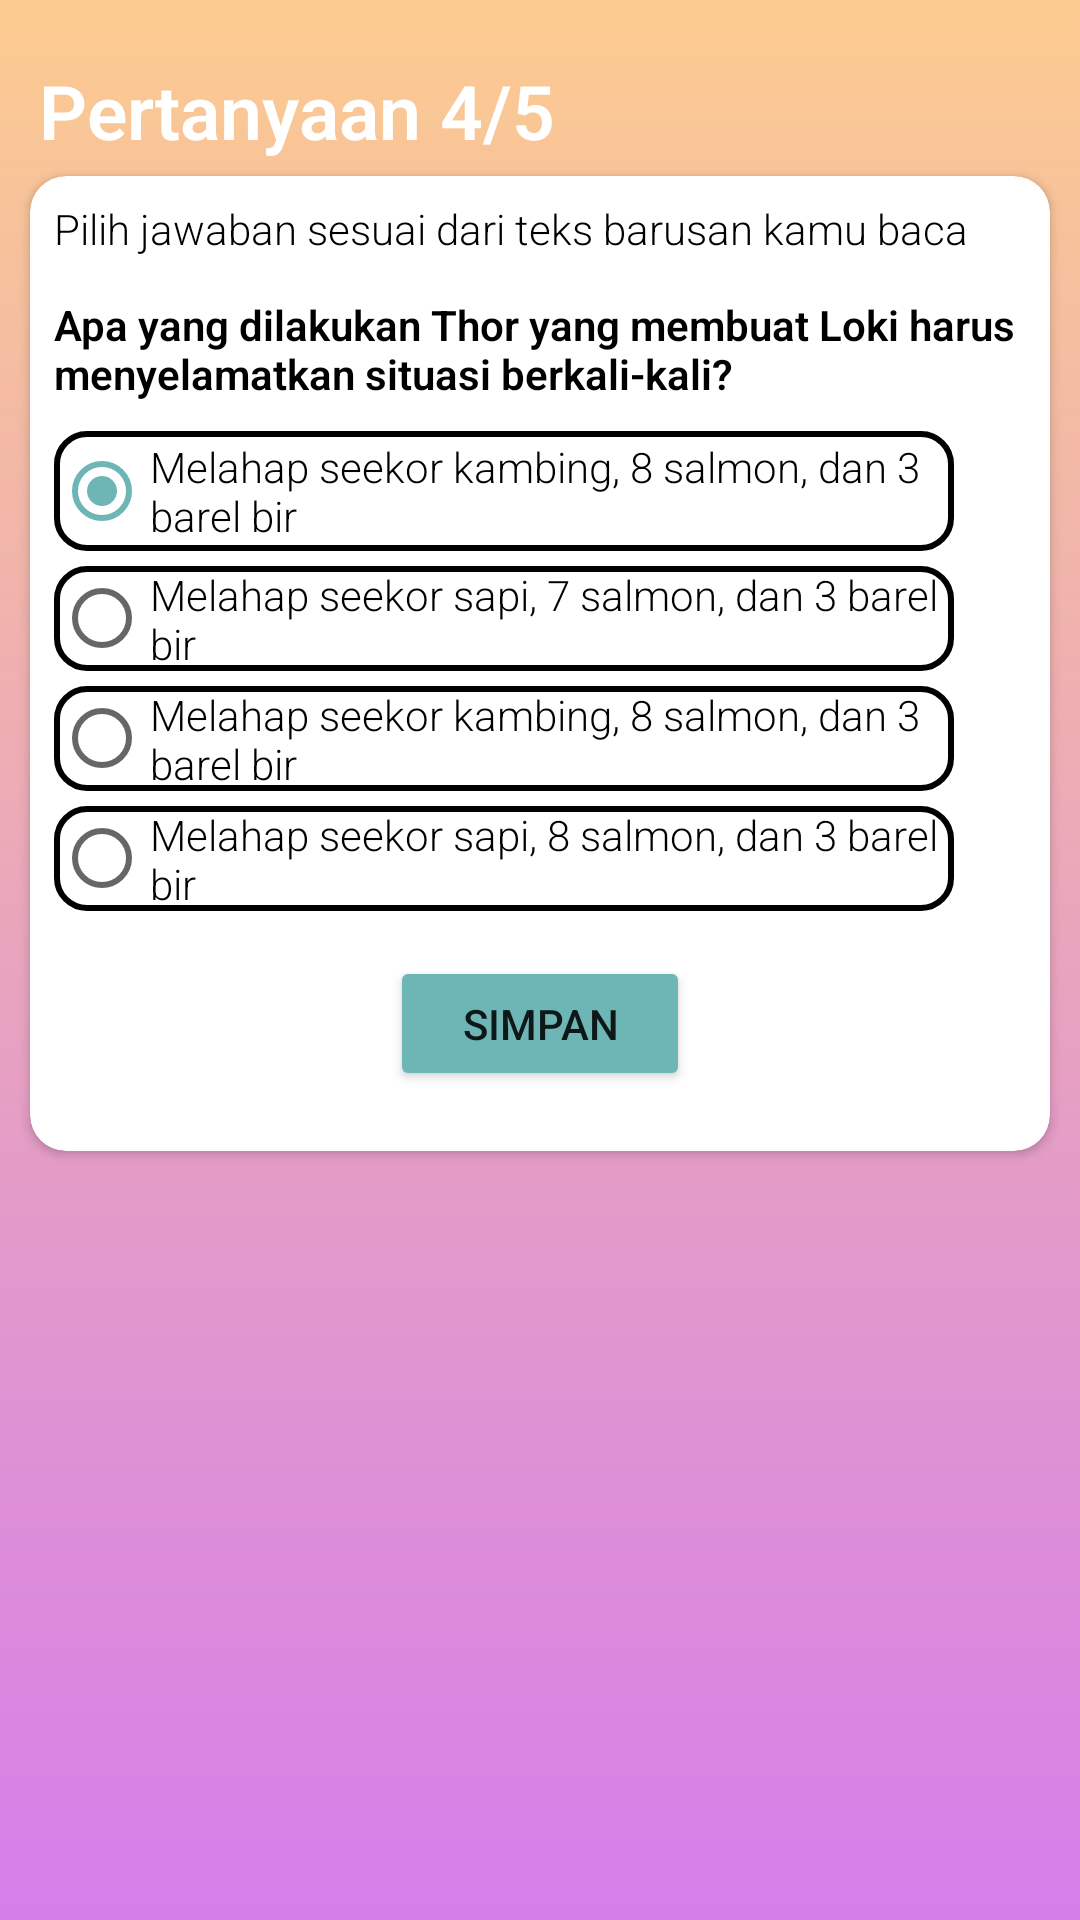

This screen was rendered from an Android layout file. Write that file and the resources it references.
<!-- AndroidManifest.xml: application theme Theme.Frasa -->
<!-- res/layout/fragment_question4.xml -->
<?xml version="1.0" encoding="utf-8"?>
<RelativeLayout xmlns:android="http://schemas.android.com/apk/res/android"
    xmlns:tools="http://schemas.android.com/tools"
    android:layout_width="match_parent"
    android:layout_height="match_parent"
    xmlns:app="http://schemas.android.com/apk/res-auto"
    android:background="@drawable/background_question"
    android:orientation="vertical"
    tools:context=".ui.reading.ReadingActivity">

    <TextView
        android:id="@+id/title"
        android:layout_marginTop="20dp"
        android:layout_marginLeft="13dp"
        android:layout_width="match_parent"
        android:layout_height="wrap_content"
        android:gravity="left"
        android:textStyle="bold"
        android:textSize="25sp"
        android:textColor="@color/white"
        android:fontFamily="sans-serif-light"
        android:text="@string/tquestion4"/>

    <androidx.cardview.widget.CardView
        android:id="@+id/text1"
        android:layout_width="match_parent"
        android:layout_height="wrap_content"
        app:cardCornerRadius="12dp"
        android:layout_marginTop="5dp"
        android:layout_marginLeft="10dp"
        android:layout_marginRight="10dp"
        android:padding="10dp"
        android:layout_below="@id/title">
        <TextView
            android:id="@+id/select"
            android:layout_margin="8dp"
            android:layout_width="wrap_content"
            android:layout_height="wrap_content"
            android:fontFamily="sans-serif-light"
            android:textColor="@color/black"
            android:lineSpacingExtra="5sp"
            android:textSize="14sp"
            android:text="@string/select"
            />
        <TextView
            android:id="@+id/question"
            android:layout_marginTop="40dp"
            android:layout_marginLeft="8dp"
            android:textStyle="bold"
            android:lines="2"
            android:textColor="@color/black"
            android:layout_width="wrap_content"
            android:layout_height="wrap_content"
            android:fontFamily="sans-serif-light"
            android:text="@string/question4"
            />

        <RadioGroup
            android:layout_width="wrap_content"
            android:layout_height="wrap_content"
            android:layout_marginTop="85dp">
            <RadioButton
                android:id="@+id/radio1"
                android:layout_marginLeft="8dp"
                android:layout_width="300dp"
                android:layout_height="40dp"
                android:fontFamily="sans-serif-light"
                android:background="@drawable/search_background"
                android:text="@string/rb41"
                android:checked="true"/>

            <RadioButton
                android:id="@+id/radio2"
                android:layout_marginLeft="8dp"
                android:layout_marginTop="5dp"
                android:layout_width="300dp"
                android:layout_height="35dp"
                android:fontFamily="sans-serif-light"
                android:background="@drawable/search_background"
                android:text="@string/rb42" />

            <RadioButton
                android:id="@+id/radio3"
                android:layout_marginLeft="8dp"
                android:layout_marginTop="5dp"
                android:layout_width="300dp"
                android:layout_height="35dp"
                android:fontFamily="sans-serif-light"
                android:background="@drawable/search_background"
                android:text="@string/rb43" />

            <RadioButton
                android:id="@+id/radio4"
                android:layout_marginLeft="8dp"
                android:layout_marginTop="5dp"
                android:layout_width="300dp"
                android:layout_height="35dp"
                android:layout_marginBottom="10dp"
                android:fontFamily="sans-serif-light"
                android:background="@drawable/search_background"
                android:text="@string/rb44" />
        </RadioGroup>

        <Button
            android:id="@+id/btn_save"
            android:layout_width="100dp"
            android:layout_height="45dp"
            android:layout_marginLeft="120dp"
            android:layout_marginTop="260dp"
            android:layout_marginBottom="20dp"
            android:backgroundTint="@color/teal_200"
            android:text="@string/save" />
    </androidx.cardview.widget.CardView>

</RelativeLayout>
<!-- resources referenced by this layout -->
<resources>
  <color name="black">#FF000000</color>
  <color name="teal_200">#6EB5B5</color>
  <color name="white">#FFFFFFFF</color>
  <!-- drawable background_question (drawable) -->
  <?xml version="1.0" encoding="utf-8"?>
  <selector xmlns:android="http://schemas.android.com/apk/res/android">
      <item>
          <shape>
              <gradient
                  android:angle="90"
                  android:startColor="#d57eeb"
                  android:endColor="#fccb90"
                  android:type="linear"/>
          </shape>
      </item>
  </selector>
  <!-- drawable search_background (drawable) -->
  <?xml version="1.0" encoding="utf-8"?>
  <shape xmlns:android="http://schemas.android.com/apk/res/android"
      android:shape="rectangle">
      <corners
          android:topLeftRadius="10dp"
          android:topRightRadius="10dp"
          android:bottomLeftRadius="10dp"
          android:bottomRightRadius="10dp"/>
  
      <stroke
          android:color="@color/black"
          android:width="2dp"/>
  
  </shape>
  <string name="question4">Apa yang dilakukan Thor yang membuat Loki harus menyelamatkan situasi berkali-kali?</string>
  <string name="rb41">Melahap seekor kambing, 8 salmon, dan 3 barel bir</string>
  <string name="rb42">Melahap seekor sapi, 7 salmon, dan 3 barel bir</string>
  <string name="rb43">Melahap seekor kambing, 8 salmon, dan 3 barel bir</string>
  <string name="rb44">Melahap seekor sapi, 8 salmon, dan 3 barel bir</string>
  <string name="save">Simpan</string>
  <string name="select">Pilih jawaban sesuai dari teks barusan kamu baca</string>
  <string name="tquestion4">Pertanyaan 4/5</string>
  <style name="Theme.Frasa" parent="Theme.MaterialComponents.DayNight.DarkActionBar">
          
          <item name="colorPrimary">@color/purple_500</item>
          <item name="colorPrimaryVariant">@color/purple_700</item>
          <item name="colorOnPrimary">@color/white</item>
          
          <item name="colorSecondary">@color/teal_200</item>
          <item name="colorSecondaryVariant">@color/teal_700</item>
          <item name="colorOnSecondary">@color/black</item>
          
          <item name="android:statusBarColor" tools:targetApi="l">?attr/colorPrimaryVariant</item>
          
      </style>
  <color name="purple_500">#FF9163</color>
  <color name="purple_700">#FF9163</color>
  <color name="teal_700">#FF018786</color>
</resources>
